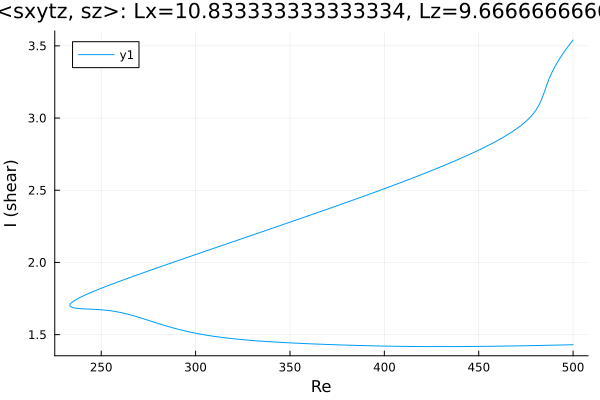

Values plotted in this chart, from the file beside it:
Re, shear
500.0, 3.54
498.7, 3.518
497.3, 3.494
495.8, 3.468
494.4, 3.442
493, 3.414
491.6, 3.384
490.2, 3.352
488.8, 3.315
487.4, 3.274
485.9, 3.225
484.5, 3.171
483.1, 3.123
481.7, 3.084
480.3, 3.054
478.9, 3.029
477.5, 3.008
476, 2.989
474.6, 2.973
473.2, 2.957
471.8, 2.942
470.4, 2.929
469, 2.916
467.6, 2.903
466.1, 2.892
464.7, 2.88
463.3, 2.869
461.9, 2.859
460.5, 2.848
459.1, 2.838
457.7, 2.828
456.2, 2.818
454.8, 2.809
453.4, 2.8
452, 2.791
450.6, 2.782
449.2, 2.773
447.8, 2.764
446.3, 2.755
444.9, 2.747
443.5, 2.739
442.1, 2.73
440.7, 2.722
439.3, 2.714
437.9, 2.706
436.4, 2.698
435, 2.69
433.6, 2.682
432.2, 2.675
430.8, 2.667
429.4, 2.659
428, 2.652
426.5, 2.644
425.1, 2.637
423.7, 2.629
422.3, 2.622
420.9, 2.615
419.5, 2.607
418.1, 2.6
416.6, 2.593
... 384 more rows
